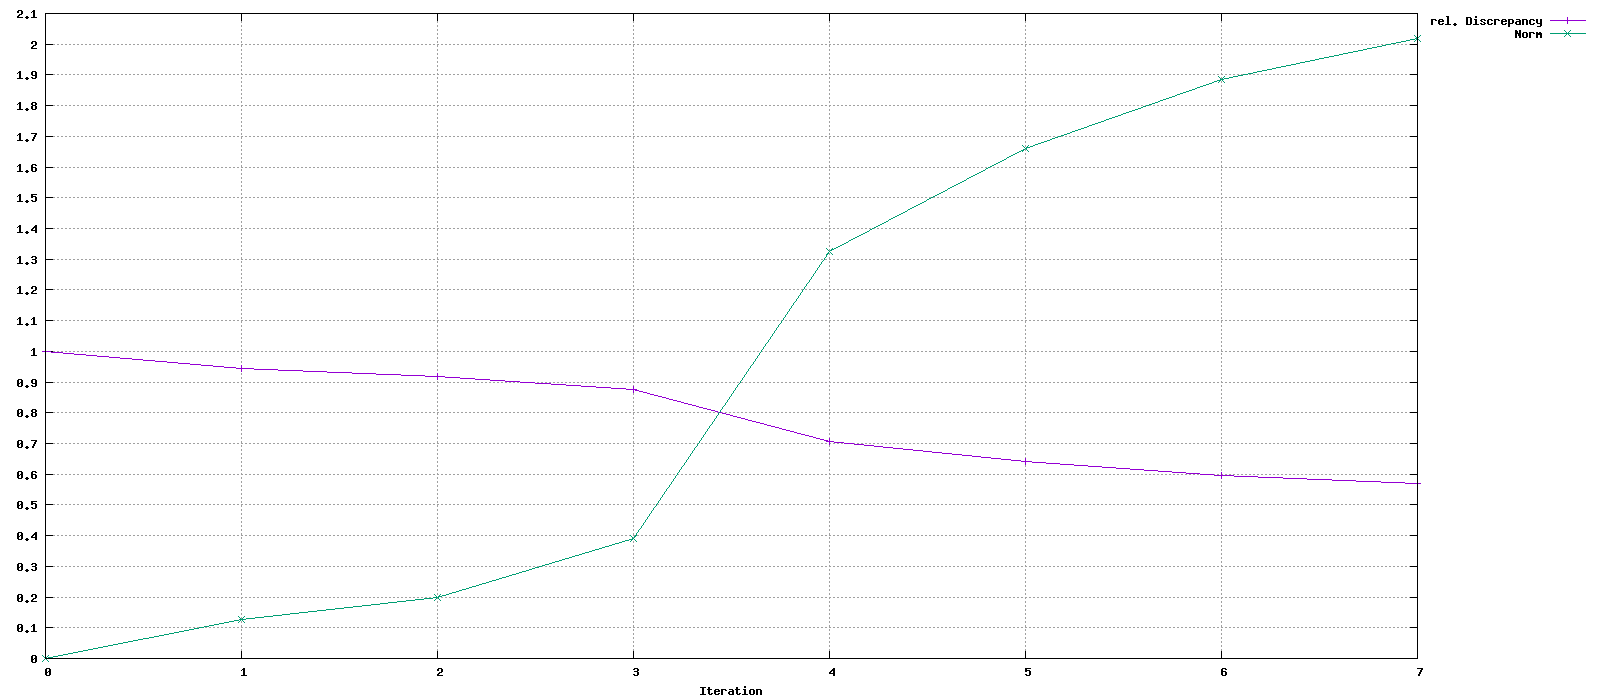

The table this chart was drawn from, first rows:
Iteration, rel. Discrepancy, Norm
0, 1, 0
1, 0.9455, 0.1272
2, 0.9191, 0.1994
3, 0.8753, 0.3908
4, 0.7052, 1.326
5, 0.6406, 1.661
6, 0.596, 1.884
7, 0.5695, 2.019
